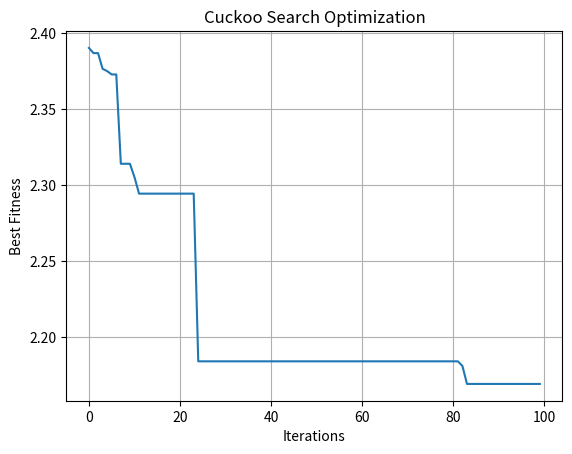

This chart was generated by the following Python code:

import numpy as np
import matplotlib.pyplot as plt
import math

# 1. CLASSROOM CONDITIONS

outside_temp = 32
daylight = 200
occupants = 30

MIN_TEMP = 22
MAX_TEMP = 26
REQUIRED_LUX = 400

# Variables: [AC Temperature, Light Percentage]

LOWER = np.array([18, 0])
UPPER = np.array([30, 100])

# 2. FITNESS FUNCTION

def fitness(nest):

    temp, light = nest

    # Calculate electricity consumption
    ac_power = 1 + 0.12 * abs(outside_temp - temp)
    light_power = 0.01 * light

    total_energy = ac_power + light_power

    # Calculate classroom comfort
    brightness = daylight + light * 5

    penalty = 0

    if temp < MIN_TEMP or temp > MAX_TEMP:
        penalty += 1000

    if brightness < REQUIRED_LUX:
        penalty += 1000

    return total_energy + penalty


# 3. LEVY FLIGHT

def levy_flight():

    beta = 1.5

    sigma = (
        math.gamma(1 + beta) *
        math.sin(np.pi * beta / 2) /
        (
            math.gamma((1 + beta) / 2) *
            beta * 2 ** ((beta - 1) / 2)
        )
    ) ** (1 / beta)

    u = np.random.normal(0, sigma, 2)
    v = np.random.normal(0, 1, 2)

    return u / (np.abs(v) ** (1 / beta) + 1e-10)


# 4. CUCKOO SEARCH

def cuckoo_search():

    N = 25
    ITERATIONS = 100
    PA = 0.25
    ALPHA = 0.1

    nests = np.random.uniform(
        LOWER, UPPER, (N, 2)
    )

    best = nests[0].copy()
    best_cost = fitness(best)

    history = []

    for iteration in range(ITERATIONS):

        for i in range(N):

            new_nest = (
                nests[i] +
                ALPHA * levy_flight() *
                (nests[i] - best)
            )

            new_nest = np.clip(new_nest, LOWER, UPPER)

            j = np.random.randint(N)

            if fitness(new_nest) < fitness(nests[j]):
                nests[j] = new_nest

        # Abandon worst nests
        count = int(PA * N)

        costs = np.array([fitness(n) for n in nests])

        worst = np.argsort(costs)[-count:]

        nests[worst] = np.random.uniform(
            LOWER, UPPER, (count, 2)
        )

        # Update best solution
        costs = np.array([fitness(n) for n in nests])

        index = np.argmin(costs)

        if costs[index] < best_cost:
            best = nests[index].copy()
            best_cost = costs[index]

        history.append(best_cost)

    return best, history


# 5. MAIN FUNCTION

best, history = cuckoo_search()

temp, light = best

brightness = daylight + light * 5

energy = (
    1 + 0.12 * abs(outside_temp - temp)
    + 0.01 * light
)

print("\nOPTIMIZED CLASSROOM SETTINGS")
print("AC Temperature:", round(temp, 2), "C")
print("Light Level:", round(light, 2), "%")
print("Brightness:", round(brightness, 2), "lux")
print("Total Energy:", round(energy, 2), "units/hour")

if 22 <= temp <= 26 and brightness >= 400:
    print("Status: Comfortable Classroom")
else:
    print("Status: Comfort Requirements Not Met")


# 6. CONVERGENCE GRAPH

plt.plot(history)
plt.xlabel("Iterations")
plt.ylabel("Best Fitness")
plt.title("Cuckoo Search Optimization")
plt.grid()
plt.show()
